Run: headless pygame with SDL's dummy video driver; simulated clock (each Clock.tick advances the game by its frame time, no real sleeping); random seed 0; keys injected as events and as key.get_pressed() state; mouse plan: one left click at the window centre at the start of phase 2, then a move to the lower-right quarter at the start of phase 3.
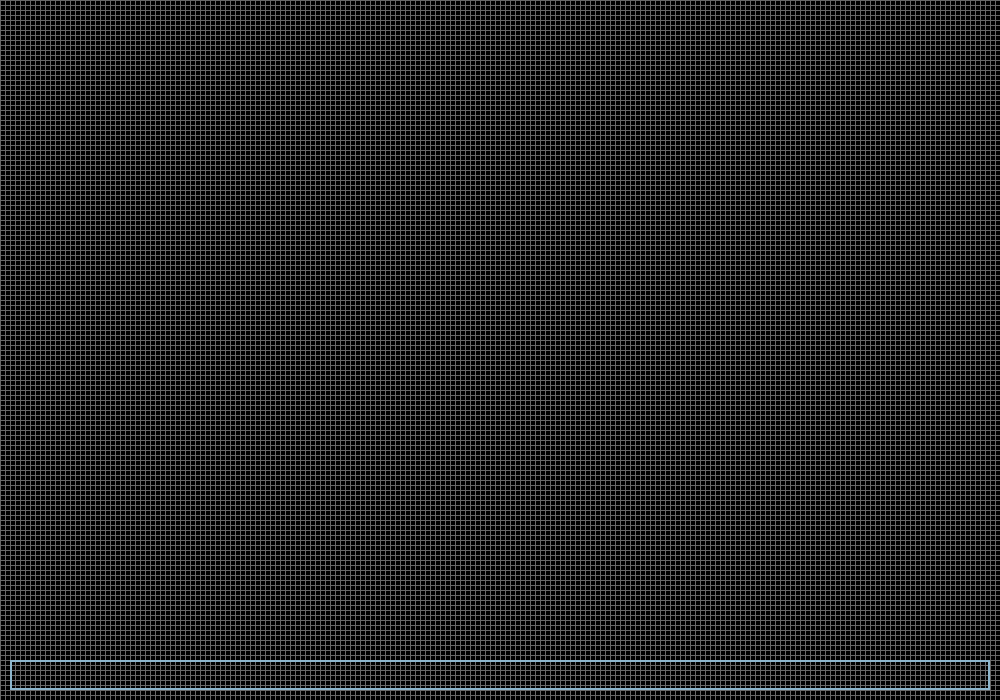
Frame 1 of 4 · flips 1–60 · no input
Frame 2 of 4 · flips 61–180 · clicked the window centre · tapped SPACE, RETURN · held RIGHT (→), D · screen unchanged from frame 1, image omitted
Frame 3 of 4 · flips 181–300 · moved the mouse to the lower-right quarter · held DOWN (↓), S · screen unchanged from frame 2, image omitted
Frame 4 of 4 · flips 301–420 · held LEFT (←), A, UP (↑), W · screen unchanged from frame 3, image omitted

The pygame program that drew these frames:

import pygame

letter_configs = {
    'a': [[0,1,1,0],
          [1,0,0,1],
          [1,1,1,1],
          [1,0,0,1],
          [1,0,0,1]],
    'b': [[1,1,1,0],
          [1,0,0,1],
          [1,1,1,0],
          [1,0,0,1],
          [1,1,1,0]],
    'c': [[0,1,1,1],
          [1,0,0,0],
          [1,0,0,0],
          [1,0,0,0],
          [0,1,1,1]],
    'd': [[1,1,1,0],
          [1,0,0,1],
          [1,0,0,1],
          [1,0,0,1],
          [1,1,1,0]],
    'e': [[1,1,1,1],
          [1,0,0,0],
          [1,1,1,0],
          [1,0,0,0],
          [1,1,1,1]],
    'f': [[1,1,1,1],
          [1,0,0,0],
          [1,1,1,0],
          [1,0,0,0],
          [1,0,0,0]],
    'g': [[0,1,1,1],
          [1,0,0,0],
          [1,0,1,1],
          [1,0,0,1],
          [0,1,1,1]],
    'h': [[1,0,0,1],
          [1,0,0,1],
          [1,1,1,1],
          [1,0,0,1],
          [1,0,0,1]],
    'i': [[1,1,1,1],
          [0,1,0,0],
          [0,1,0,0],
          [0,1,0,0],
          [1,1,1,1]],
    'j': [[1,1,1,1],
          [0,0,0,1],
          [0,0,0,1],
          [1,0,0,1],
          [0,1,1,0]],
    'k': [[1,0,0,1],
          [1,0,1,0],
          [1,1,0,0],
          [1,0,1,0],
          [1,0,0,1]],
    'l': [[1,0,0,0],
          [1,0,0,0],
          [1,0,0,0],
          [1,0,0,0],
          [1,1,1,1]],
    'm': [[1,0,0,0,1],
          [1,1,0,1,1],
          [1,0,1,0,1],
          [1,0,0,0,1],
          [1,0,0,0,1]],
    'n': [[1,0,0,0,1],
          [1,1,0,0,1],
          [1,0,1,0,1],
          [1,0,0,1,1],
          [1,0,0,0,1]],
    'o': [[0,1,1,0],
          [1,0,0,1],
          [1,0,0,1],
          [1,0,0,1],
          [0,1,1,0]],
    'p': [[1,1,1,0],
          [1,0,0,1],
          [1,1,1,0],
          [1,0,0,0],
          [1,0,0,0]],
    'q': [[0,1,1,0],
          [1,0,0,1],
          [1,0,0,1],
          [1,0,1,1],
          [0,1,1,1]],
    'r': [[1,1,1,0],
          [1,0,0,1],
          [1,1,1,0],
          [1,0,1,0],
          [1,0,0,1]],
    's': [[0,1,1,1],
          [1,0,0,0],
          [0,1,1,0],
          [0,0,0,1],
          [1,1,1,0]],
    't': [[1,1,1,1],
          [0,1,0,0],
          [0,1,0,0],
          [0,1,0,0],
          [0,1,0,0]],
    'u': [[1,0,0,1],
          [1,0,0,1],
          [1,0,0,1],
          [1,0,0,1],
          [0,1,1,0]],
    'v': [[1,0,0,0,1],
          [1,0,0,0,1],
          [0,1,0,1,0],
          [0,1,0,1,0],
          [0,0,1,0,0]],
    'w': [[1,0,0,0,1],
          [1,0,0,0,1],
          [1,0,1,0,1],
          [1,1,0,1,1],
          [1,0,0,0,1]],
    'x': [[1,0,0,0,1],
          [0,1,0,1,0],
          [0,0,1,0,0],
          [0,1,0,1,0],
          [1,0,0,0,1]],
    'y': [[1,0,0,1],
          [1,0,0,1],
          [0,1,1,0],
          [0,0,0,1],
          [0,0,0,1]],
    'z': [[1,1,1,1],
          [0,0,0,1],
          [0,0,1,0],
          [0,1,0,0],
          [1,1,1,1]]    
}
 
def draw_configuration(surface, config, pos, tile_size):
    for y, row in enumerate(config):
        for x, value in enumerate(row):
            if value == 1:
                rect = pygame.Rect((pos[0] + x) * tile_size, (pos[1] + y) * tile_size, tile_size, tile_size)
                pygame.draw.rect(surface, pygame.Color('white'), rect)
 
pygame.init()
 
res = width, height = 1000, 700
tile = 5
w, h = width // tile, height // tile
fps = 10 
surface = pygame.display.set_mode(res)
clock = pygame.time.Clock()

# Text input box
input_box = pygame.Rect(10, height - 40, width - 20, 30)
font = pygame.font.Font(None, 32)
text = ''
color_inactive = pygame.Color('lightskyblue3')
color_active = pygame.Color('dodgerblue2')
color = color_inactive

active = False

# Button
button = pygame.Rect(width // 2 - 50, height - 80, 100, 50)
button_text = font.render('Render', True, (255, 255, 255))

# Main loop
while True:
    surface.fill(pygame.Color('black'))
    
    # Draw grid lines
    for x in range(0, width, tile):
        pygame.draw.line(surface, pygame.Color('dimgray'), (x, 0), (x, height))
    for y in range(0, height, tile):
        pygame.draw.line(surface, pygame.Color('dimgray'), (0, y), (width, y))
    
    # Draw letters
    current_x = 1
    for letter in text:
        if letter == ' ':
            # Add space equivalent to one box width
            current_x += 1
        else:
            draw_configuration(surface, letter_configs[letter], (current_x, 1), tile)
            current_x += len(letter_configs[letter][0]) + 1  # Add gap of one grid box
    
    # Render text input box
    txt_surface = font.render(text, True, color)
    pygame.draw.rect(surface, color, input_box, 2)
    surface.blit(txt_surface, (input_box.x + 5, input_box.y + 5))
    
    # Render button
    
    # Handle events
    for event in pygame.event.get():
        if event.type == pygame.QUIT:
            pygame.quit()
        if event.type == pygame.MOUSEBUTTONDOWN:
            if input_box.collidepoint(event.pos):
                active = not active
                color = color_active if active else color_inactive
            else:
                active = False
                color = color_active if active else color_inactive
        if event.type == pygame.KEYDOWN:
            if active:
                if event.key == pygame.K_RETURN:
                    # Render the entered text
                    text = text.lower()
                elif event.key == pygame.K_BACKSPACE:
                    text = text[:-1]
                else:
                    text += event.unicode
    
    pygame.display.flip()
    clock.tick(fps)
